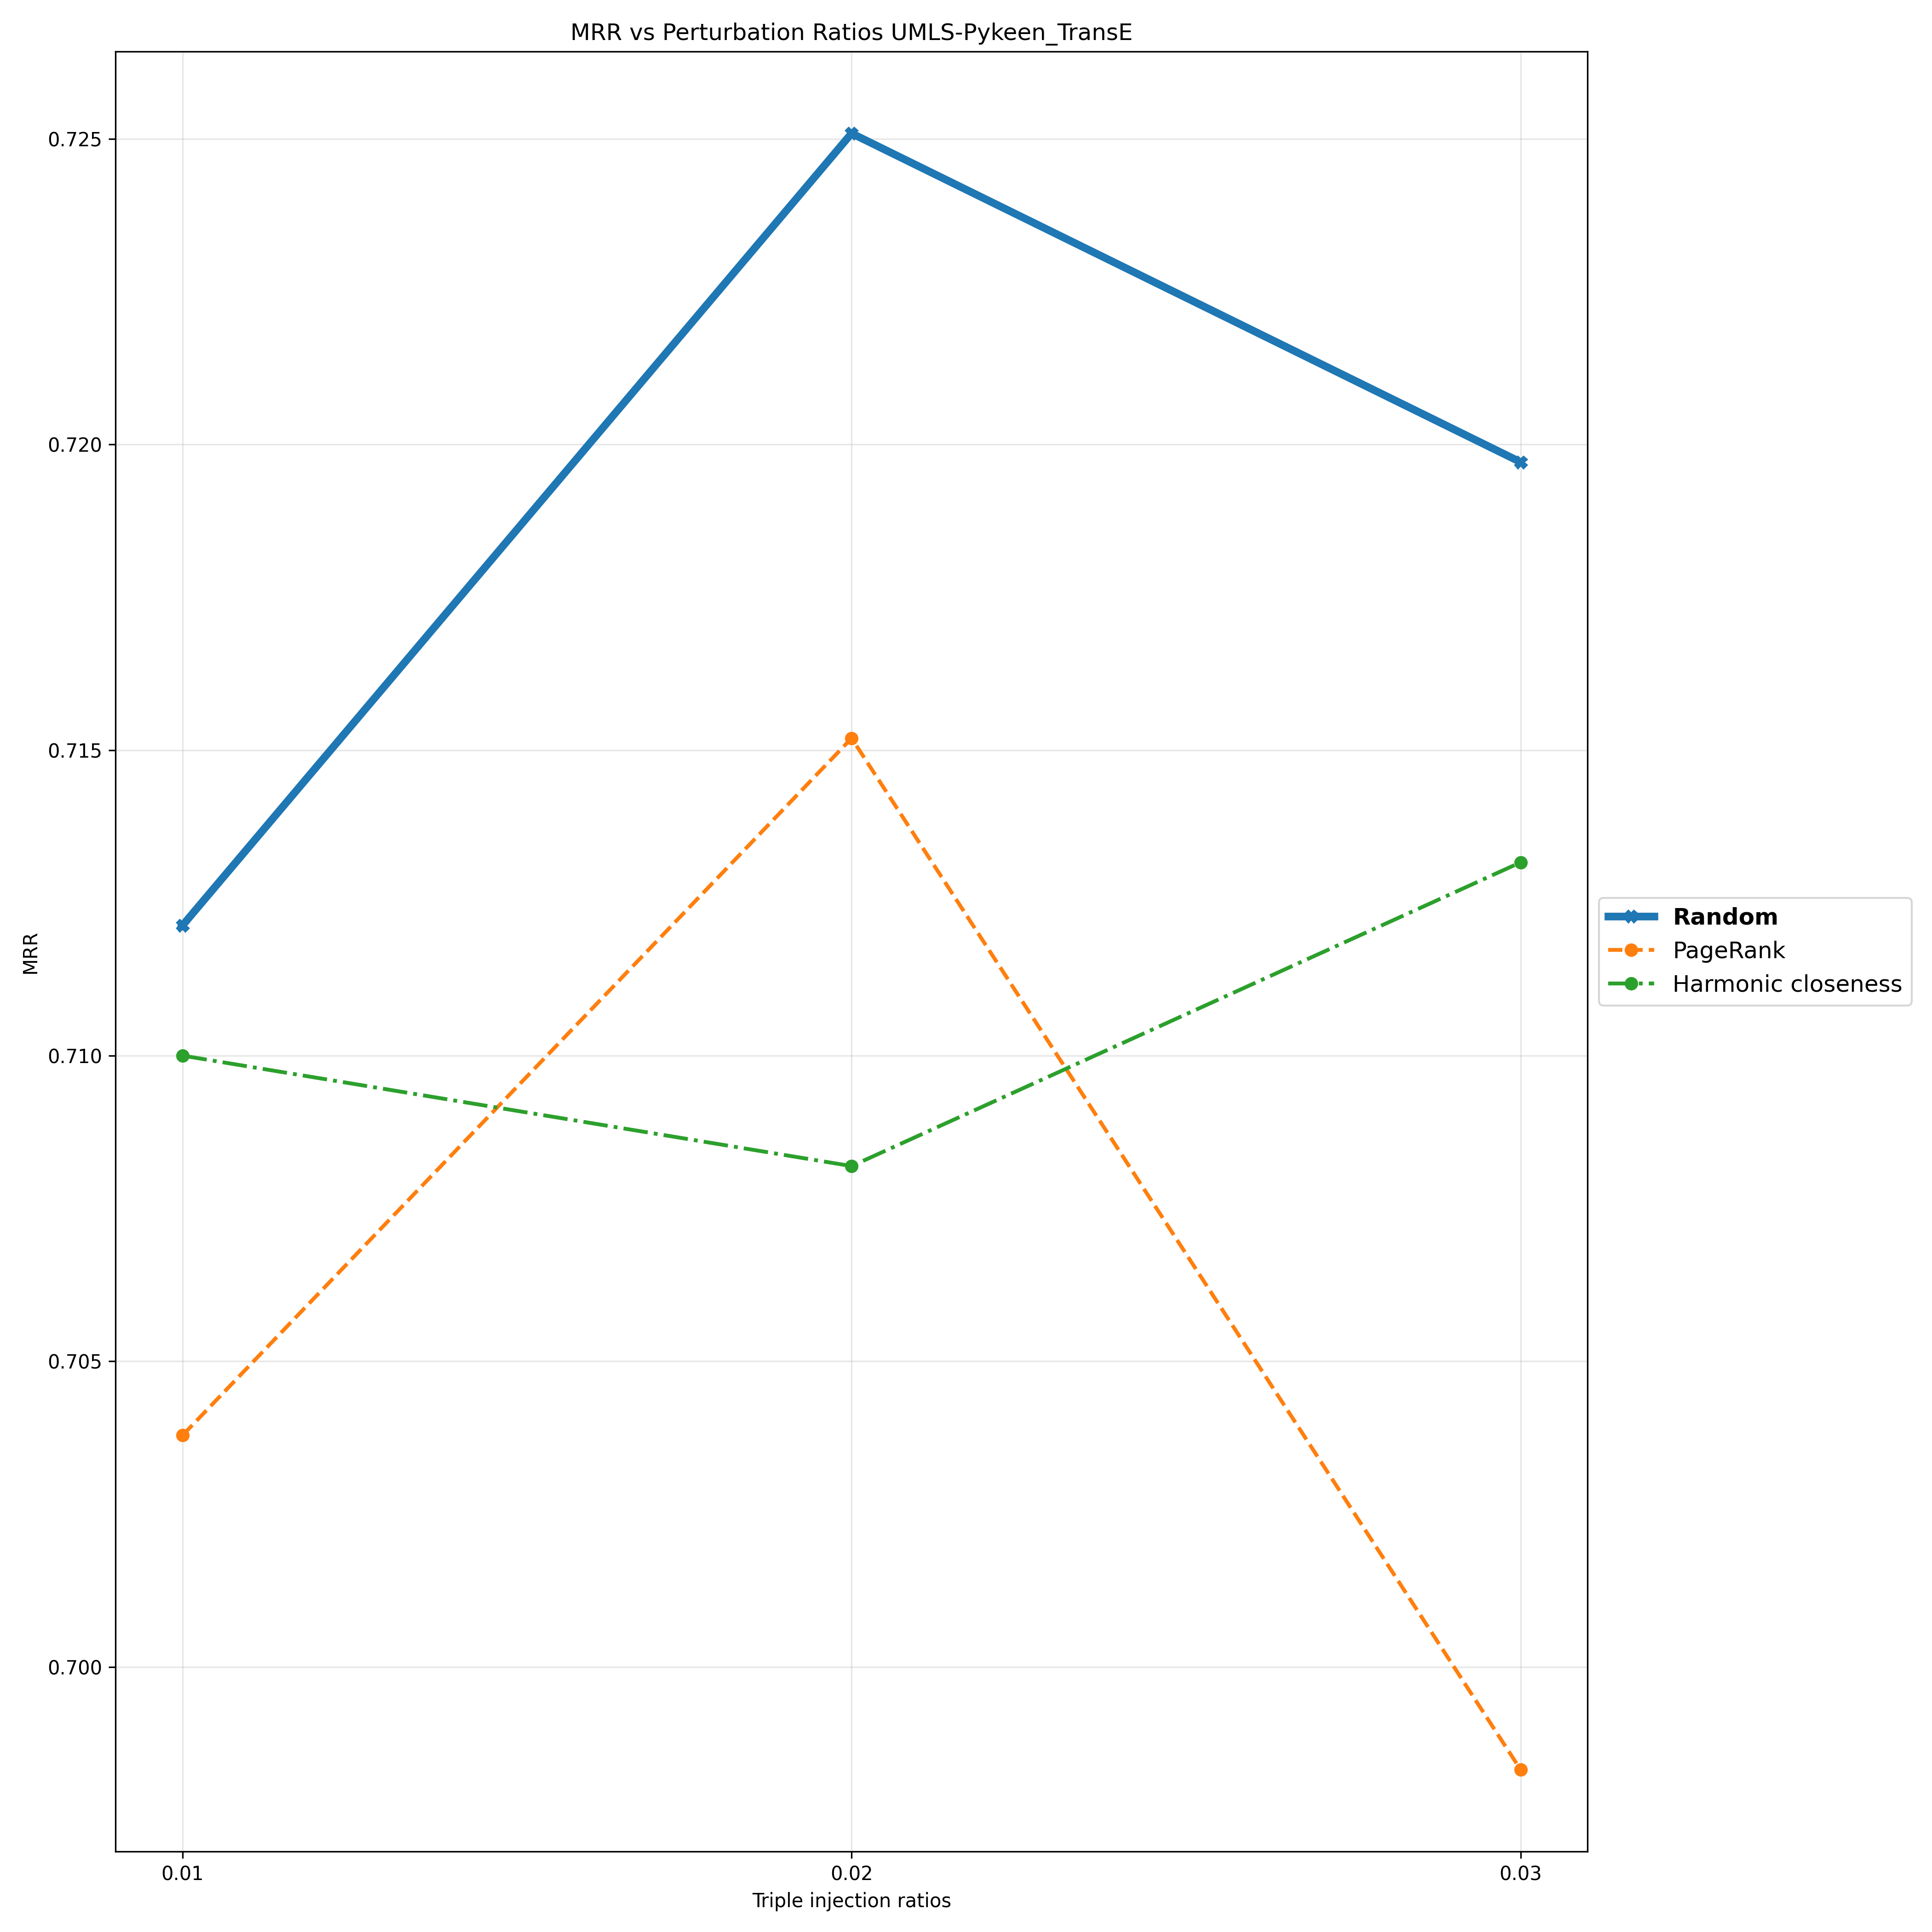

The table this chart was drawn from, first rows:
Triple Injection Ratios, 0.01, 0.02, 0.03
Random, 0.7121, 0.7251, 0.7197
PageRank, 0.7038, 0.7152, 0.6983
Harmonic closeness, 0.71, 0.7082, 0.7132
